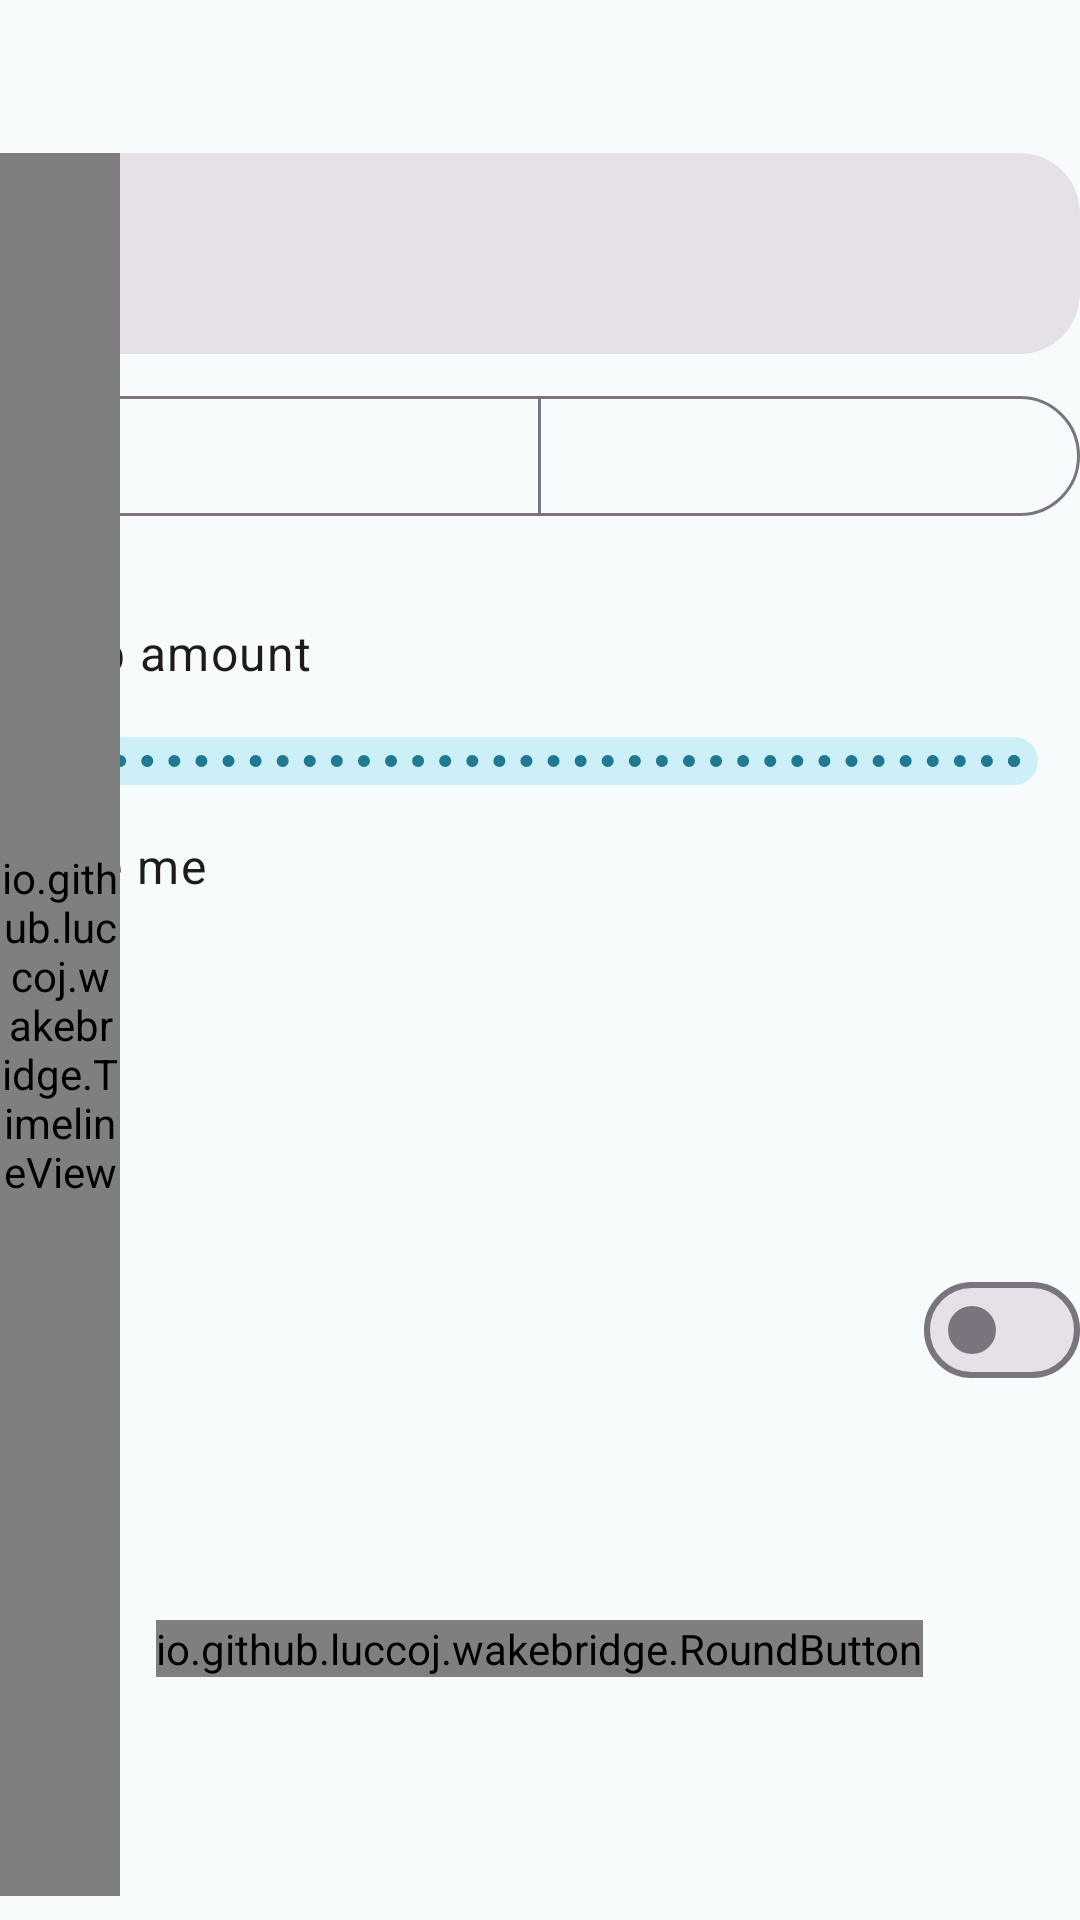

This screen was rendered from an Android layout file. Write that file and the resources it references.
<!-- AndroidManifest.xml: application theme Theme.WakeBridge -->
<!-- res/layout/fragment_pane.xml -->
<?xml version="1.0" encoding="utf-8"?>
<LinearLayout xmlns:android="http://schemas.android.com/apk/res/android"
    xmlns:app="http://schemas.android.com/apk/res-auto"
    android:layout_width="match_parent"
    android:layout_height="match_parent"
    android:orientation="vertical">

    <LinearLayout
        android:layout_width="match_parent"
        android:layout_height="wrap_content"
        android:gravity="center_vertical"
        android:orientation="horizontal"
        android:paddingStart="20dp"
        android:paddingTop="12dp"
        android:paddingEnd="16dp"
        android:paddingBottom="8dp">

        <TextView
            android:id="@+id/title"
            android:layout_width="0dp"
            android:layout_height="wrap_content"
            android:layout_weight="1"
            android:ellipsize="end"
            android:maxLines="1"
            android:textAppearance="?attr/textAppearanceTitleLarge" />

        <TextView
            android:id="@+id/connection"
            android:layout_width="wrap_content"
            android:layout_height="wrap_content"
            android:layout_marginStart="8dp"
            android:background="@drawable/chip_background"
            android:drawablePadding="4dp"
            android:ellipsize="end"
            android:gravity="center_vertical"
            android:maxLines="1"
            android:maxWidth="180dp"
            android:paddingStart="8dp"
            android:paddingTop="6dp"
            android:paddingEnd="12dp"
            android:paddingBottom="6dp"
            android:textAppearance="?attr/textAppearanceLabelLarge" />
    </LinearLayout>

    
    <FrameLayout
        android:id="@+id/row"
        android:layout_width="match_parent"
        android:layout_height="0dp"
        android:layout_weight="1">

        <LinearLayout
            android:id="@+id/content"
            android:layout_width="match_parent"
            android:layout_height="match_parent"
            android:orientation="vertical"
            android:paddingBottom="8dp">

            <com.google.android.material.card.MaterialCardView
                android:id="@+id/status_card"
                style="?attr/materialCardViewFilledStyle"
                android:layout_width="match_parent"
                android:layout_height="wrap_content"
                app:cardCornerRadius="20dp">

                <LinearLayout
                    android:layout_width="match_parent"
                    android:layout_height="wrap_content"
                    android:orientation="vertical"
                    android:paddingStart="16dp"
                    android:paddingTop="10dp"
                    android:paddingEnd="16dp"
                    android:paddingBottom="10dp">

                    
                    <TextView
                        android:id="@+id/status"
                        android:layout_width="match_parent"
                        android:layout_height="28sp"
                        android:autoSizeMaxTextSize="20sp"
                        android:autoSizeMinTextSize="16sp"
                        android:autoSizeStepGranularity="1sp"
                        android:autoSizeTextType="uniform"
                        android:ellipsize="end"
                        android:gravity="center_vertical"
                        android:maxLines="1"
                        android:textAppearance="?attr/textAppearanceTitleLarge" />

                    <TextView
                        android:id="@+id/status_details"
                        android:layout_width="match_parent"
                        android:layout_height="wrap_content"
                        android:ellipsize="end"
                        android:maxLines="1"
                        android:textAppearance="?attr/textAppearanceBodyMedium" />
                </LinearLayout>
            </com.google.android.material.card.MaterialCardView>

            <com.google.android.material.button.MaterialButtonToggleGroup
                android:id="@+id/every_toggle"
                android:layout_width="match_parent"
                android:layout_height="wrap_content"
                android:layout_marginTop="10dp"
                app:selectionRequired="true"
                app:singleSelection="true">

                <Button
                    android:id="@+id/once"
                    style="?attr/materialButtonOutlinedStyle"
                    android:layout_width="0dp"
                    android:layout_height="wrap_content"
                    android:layout_weight="1"
                    android:maxLines="1" />

                <Button
                    android:id="@+id/every"
                    style="?attr/materialButtonOutlinedStyle"
                    android:layout_width="0dp"
                    android:layout_height="wrap_content"
                    android:layout_weight="1"
                    android:maxLines="1" />
            </com.google.android.material.button.MaterialButtonToggleGroup>

            <TextView
                android:id="@+id/mode_caption"
                android:layout_width="match_parent"
                android:layout_height="wrap_content"
                android:layout_marginStart="4dp"
                android:ellipsize="end"
                android:maxLines="1"
                android:textAppearance="?attr/textAppearanceBodySmall" />

            <LinearLayout
                android:layout_width="match_parent"
                android:layout_height="wrap_content"
                android:layout_marginTop="8dp"
                android:gravity="bottom"
                android:orientation="horizontal">

                <TextView
                    android:id="@+id/amount_label"
                    android:layout_width="0dp"
                    android:layout_height="wrap_content"
                    android:layout_weight="1"
                    android:labelFor="@id/amount"
                    android:maxLines="1"
                    android:text="@string/sleep_amount"
                    android:textAppearance="?attr/textAppearanceBodyLarge" />

                <TextView
                    android:id="@+id/amount_value"
                    android:layout_width="wrap_content"
                    android:layout_height="wrap_content"
                    android:maxLines="1"
                    android:textAppearance="?attr/textAppearanceTitleLarge"
                    android:textColor="@color/accent_deep" />
            </LinearLayout>

            <com.google.android.material.slider.Slider
                android:id="@+id/amount"
                android:layout_width="match_parent"
                android:layout_height="wrap_content"
                android:stepSize="5"
                android:valueFrom="5"
                android:valueTo="180"
                app:labelBehavior="gone" />

            <TextView
                android:layout_width="wrap_content"
                android:layout_height="wrap_content"
                android:text="@string/wake_me"
                android:textAppearance="?attr/textAppearanceBodyLarge" />

            <RadioGroup
                android:id="@+id/wake_mode"
                android:layout_width="match_parent"
                android:layout_height="wrap_content">

                <RadioButton
                    android:id="@+id/mode_sleep_only"
                    android:layout_width="match_parent"
                    android:layout_height="40dp"
                    android:maxLines="1" />

                <RadioButton
                    android:id="@+id/mode_from_first"
                    android:layout_width="match_parent"
                    android:layout_height="40dp"
                    android:maxLines="1" />

                <RadioButton
                    android:id="@+id/mode_fixed"
                    android:layout_width="match_parent"
                    android:layout_height="40dp"
                    android:maxLines="1" />
            </RadioGroup>

            
            <LinearLayout
                android:layout_width="match_parent"
                android:layout_height="48dp"
                android:gravity="center_vertical"
                android:orientation="horizontal">

                <TextView
                    android:id="@+id/extra_label"
                    android:layout_width="0dp"
                    android:layout_height="wrap_content"
                    android:layout_weight="1"
                    android:ellipsize="end"
                    android:maxLines="1"
                    android:textAppearance="?attr/textAppearanceBodyLarge" />

                <com.google.android.material.materialswitch.MaterialSwitch
                    android:id="@+id/include_naps"
                    android:layout_width="wrap_content"
                    android:layout_height="wrap_content" />

                <TextView
                    android:id="@+id/extra_value"
                    android:layout_width="wrap_content"
                    android:layout_height="wrap_content"
                    android:textAppearance="?attr/textAppearanceTitleMedium"
                    android:textColor="@color/accent_deep" />
            </LinearLayout>

            <FrameLayout
                android:layout_width="match_parent"
                android:layout_height="0dp"
                android:layout_weight="1">

                <io.github.luccoj.wakebridge.RoundButton
                    android:id="@+id/round_button"
                    android:layout_width="wrap_content"
                    android:layout_height="wrap_content"
                    android:layout_gravity="center" />
            </FrameLayout>
        </LinearLayout>

        <io.github.luccoj.wakebridge.TimelineLegendView
            android:id="@+id/legend"
            android:layout_width="match_parent"
            android:layout_height="match_parent"
            android:visibility="gone" />

        <io.github.luccoj.wakebridge.TimelineView
            android:id="@+id/timeline"
            android:layout_width="@dimen/timeline_width"
            android:layout_height="match_parent"
            android:layout_marginBottom="8dp" />
    </FrameLayout>
</LinearLayout>
<!-- resources referenced by this layout -->
<resources>
  <color name="accent_deep">#1F7A91</color>
  <dimen name="timeline_width">40dp</dimen>
  <string name="sleep_amount">Sleep amount</string>
  <string name="wake_me">Wake me</string>
  <style name="Theme.WakeBridge" parent="Theme.WakeBridge.Base" />
  <style name="Theme.WakeBridge.Base" parent="Theme.Material3.DayNight.NoActionBar">
          <item name="colorPrimary">@color/accent_deep</item>
          <item name="colorOnPrimary">#FFFFFF</item>
          <item name="colorPrimaryContainer">@color/accent_container</item>
          <item name="colorOnPrimaryContainer">@color/on_accent_pastel</item>
          <item name="colorSecondaryContainer">@color/accent_container</item>
          <item name="colorOnSecondaryContainer">@color/on_accent_pastel</item>
          <item name="android:colorBackground">@color/surface</item>
          <item name="colorSurface">@color/surface</item>
      </style>
  <color name="accent_container">#CDEFF8</color>
  <color name="on_accent_pastel">#00363F</color>
  <color name="surface">#F8FBFC</color>
</resources>
